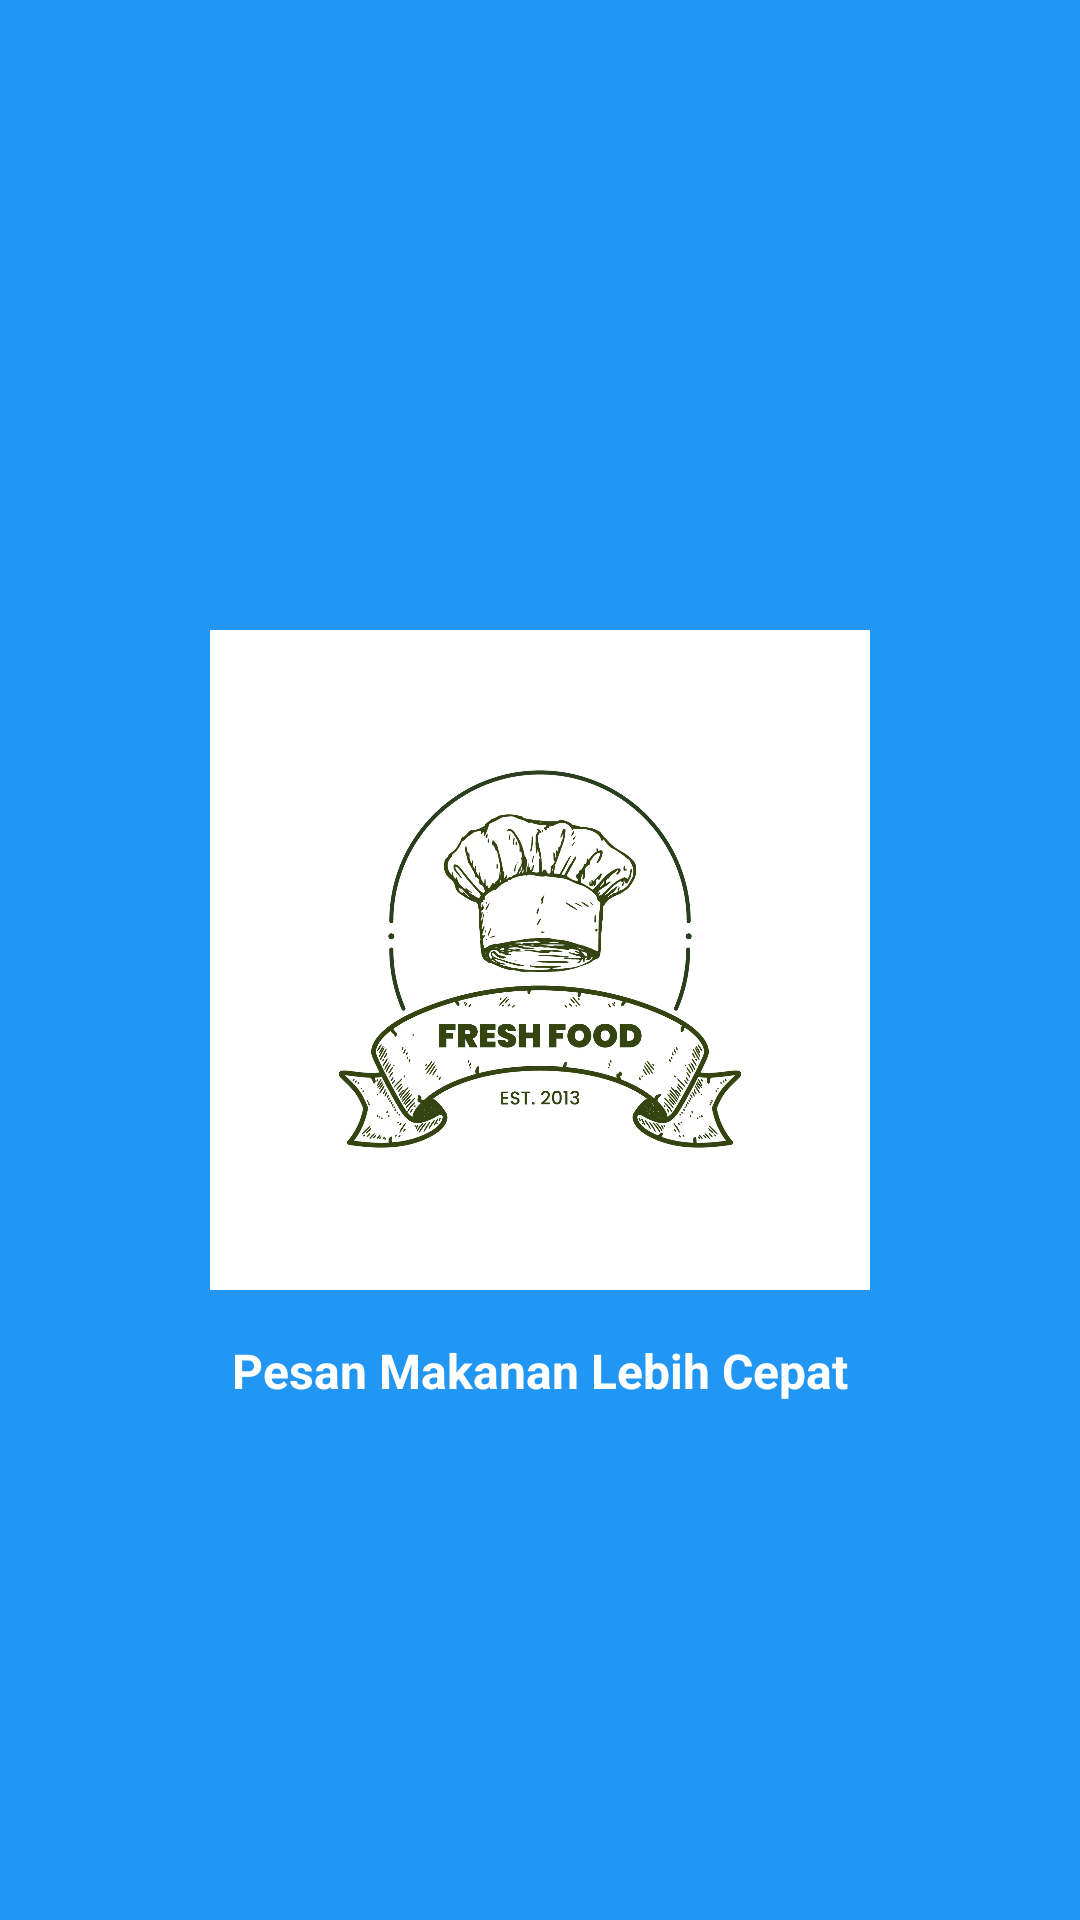

Reconstruct the res/layout file that produces this screen, plus the resources it refers to.
<!-- AndroidManifest.xml: application theme Theme.MaterialComponents.DayNight.NoActionBar -->
<!-- res/layout/activity_splash.xml -->
<?xml version="1.0" encoding="utf-8"?>
<androidx.constraintlayout.widget.ConstraintLayout
    xmlns:android="http://schemas.android.com/apk/res/android"
    xmlns:app="http://schemas.android.com/apk/res-auto"
    android:layout_width="match_parent"
    android:layout_height="match_parent"
    android:background="@color/splash_bg">
    
    <ImageView
        android:id="@+id/imgLogo"
        android:layout_width="220dp"
        android:layout_height="220dp"
        android:src="@drawable/ic_food_logo"
        android:scaleType="fitCenter"
        android:contentDescription="Tiketin Logo"
        app:layout_constraintTop_toTopOf="parent"
        app:layout_constraintBottom_toBottomOf="parent"
        app:layout_constraintStart_toStartOf="parent"
        app:layout_constraintEnd_toEndOf="parent"/>
    
    <TextView
        android:id="@+id/tvTagline"
        android:layout_width="wrap_content"
        android:layout_height="wrap_content"
        android:text="Pesan Makanan Lebih Cepat"
        android:textSize="16sp"
        android:textStyle="bold"
        android:textColor="@android:color/white"
        android:layout_marginTop="16dp"
        app:layout_constraintTop_toBottomOf="@id/imgLogo"
        app:layout_constraintStart_toStartOf="parent"
        app:layout_constraintEnd_toEndOf="parent"/>
</androidx.constraintlayout.widget.ConstraintLayout>
<!-- resources referenced by this layout -->
<resources>
  <color name="splash_bg">#2196F3</color>
  <!-- drawable ic_food_logo: png bitmap (drawable, 649212 bytes) -->
</resources>
